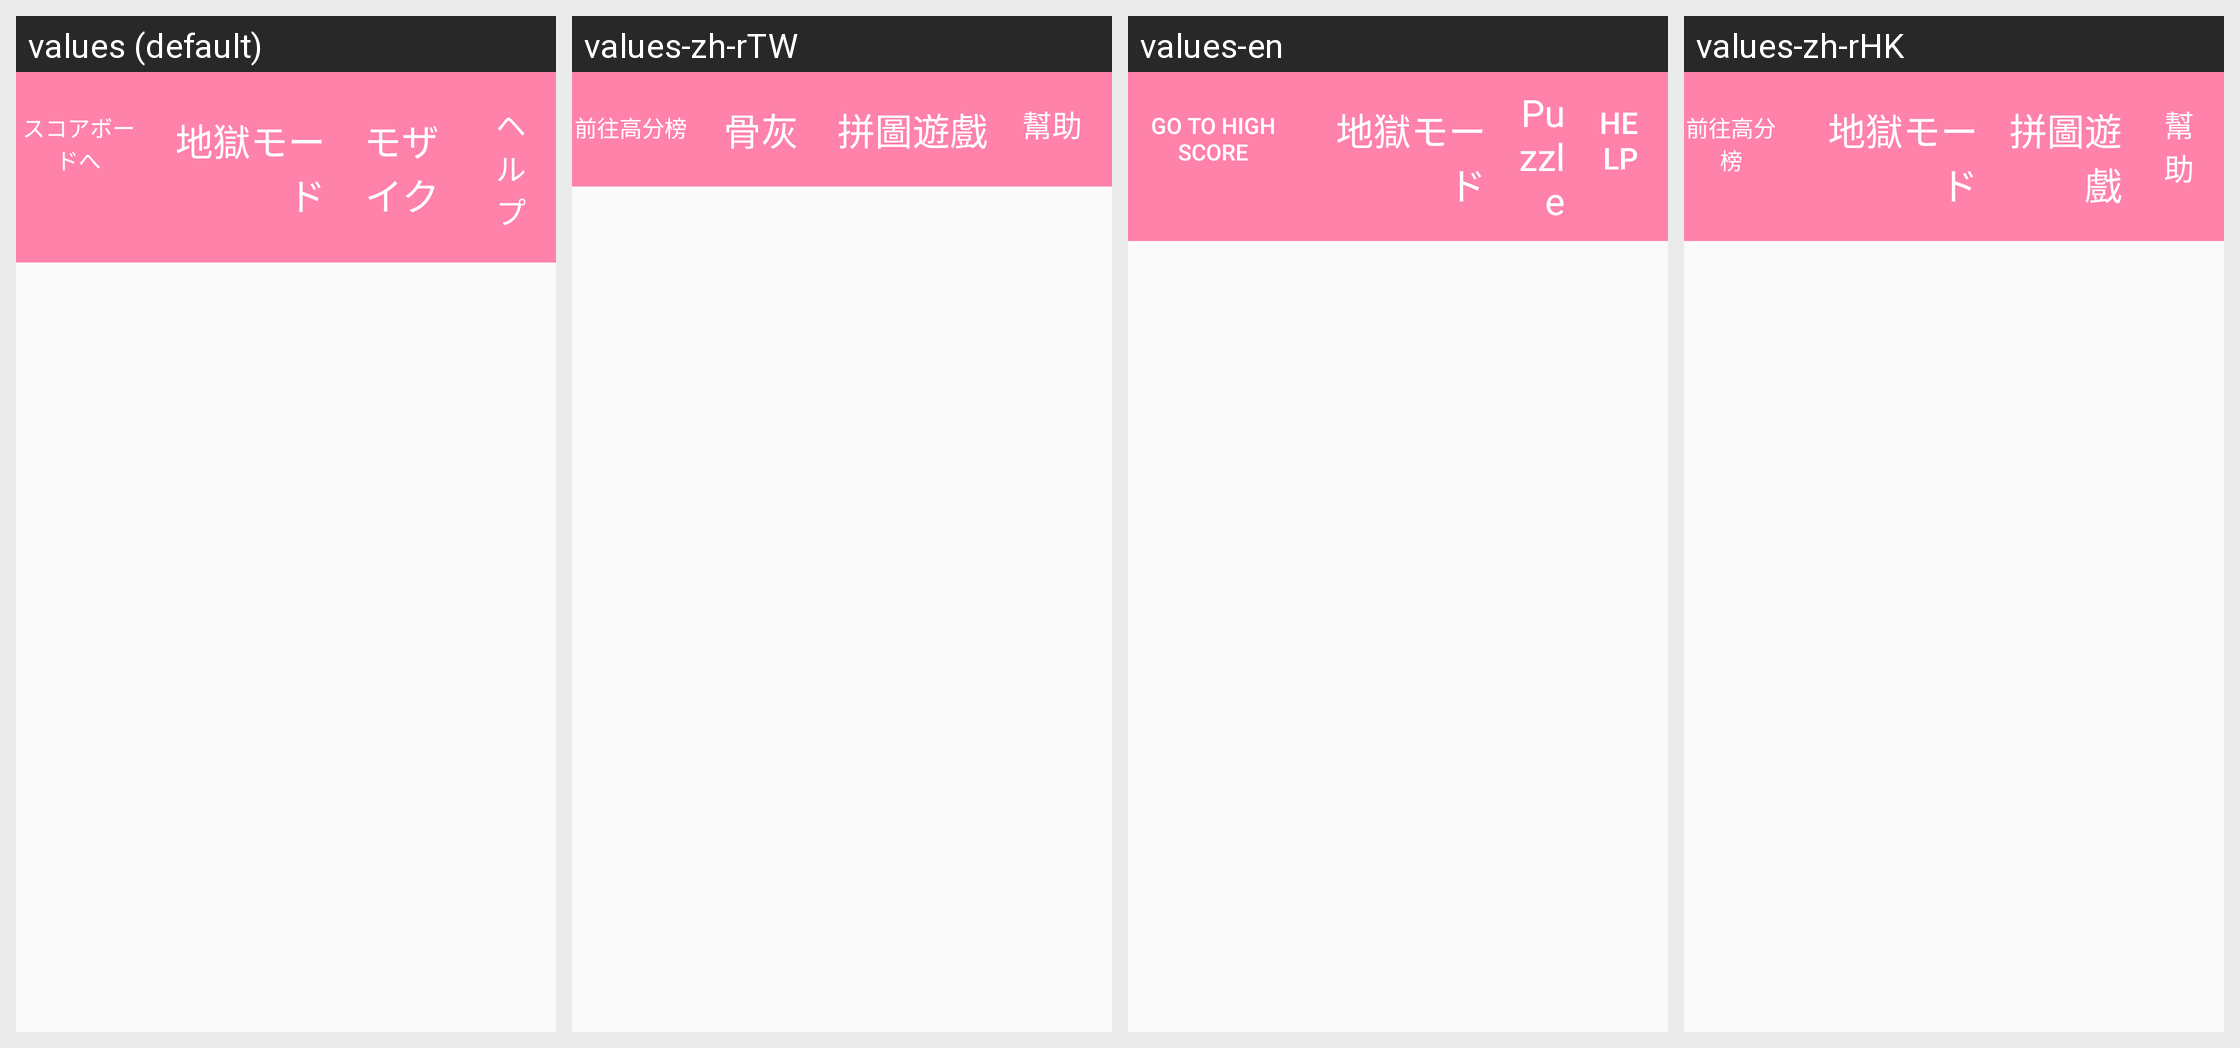

Strings drawn on this Android screen and how each of the app's shown locales translates them:
Android screen res/layout/activity_main.xml rendered under 4 locales, left to right: values (default), values-zh-rTW, values-en, values-zh-rHK. Device: Nexus 5 (rendered at 1080×1920; each locale shown at half size, 540×960, under a caption strip naming it); theme AppTheme.
Other locales in the repository, not shown: values-cn, values-zh-rCN.
Strings drawn on this screen, with the default value and each locale's value (text and hints the layout hard-codes appear in the picture but are not listed):

goToHS
  values: スコアボードへ
  values-zh-rTW: 前往高分榜
  values-en: go to High Score
  values-zh-rHK: 前往高分榜

HCG
  values: 地獄モード
  values-zh-rTW: 骨灰
  values-en: 地獄モード  [not translated; the default value is used]
  values-zh-rHK: 地獄モード  [not translated; the default value is used]

app_name
  values: モザイク
  values-zh-rTW: 拼圖遊戲
  values-en: Puzzle
  values-zh-rHK: 拼圖遊戲

help
  values: ヘルプ
  values-zh-rTW: 幫助
  values-en: help
  values-zh-rHK: 幫助
